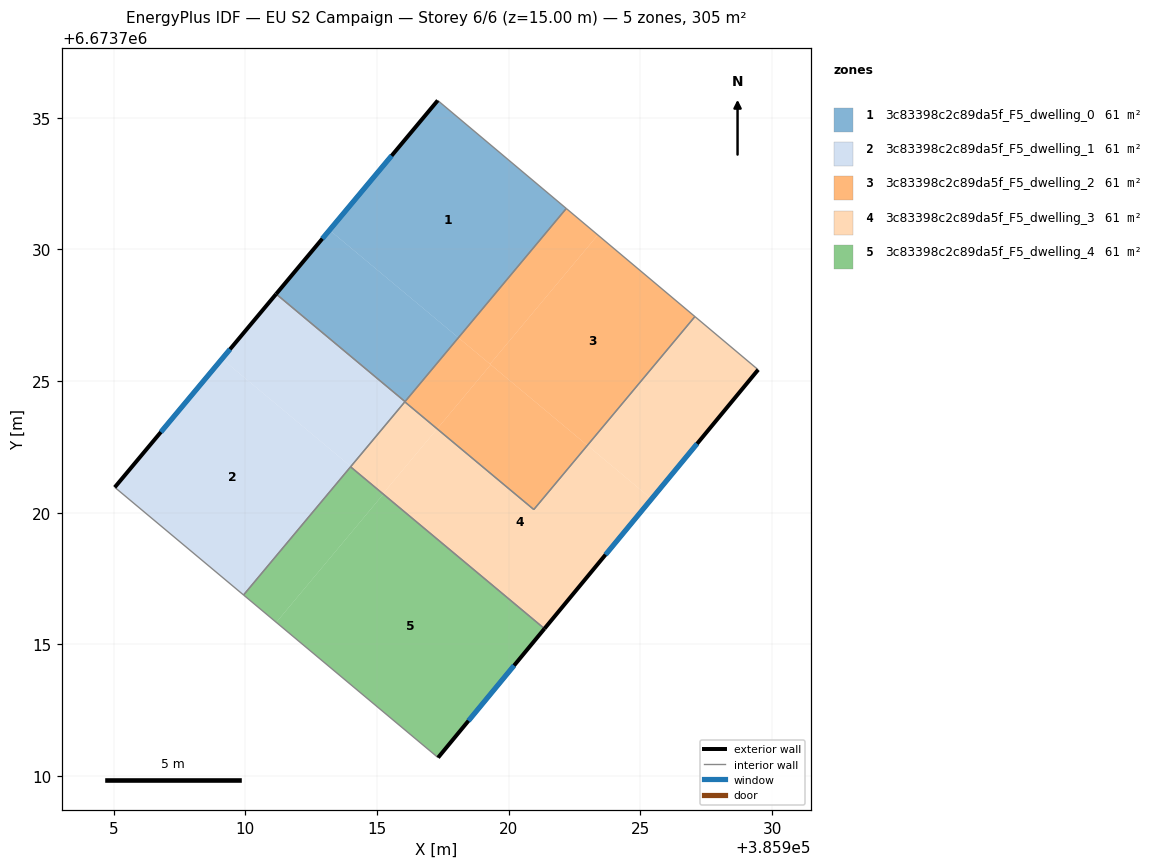
=== STOREY PLAN SPEC (per zone: floor XY polygon, exterior-wall plan segments, windows/doors) ===
zone 1: 3c83398c2c89da5f_F5_dwelling_0  (61.0 m²)
  floor: (385922.19, 6673731.55) (385918.09, 6673726.65) (385913.20, 6673730.73) (385917.31, 6673735.66)
  floor: (385918.09, 6673726.65) (385916.07, 6673724.22) (385911.17, 6673728.31) (385913.20, 6673730.73)
  exterior wall: (385917.31, 6673735.66) – (385911.17, 6673728.31)  [9.6 m]
    window: (385915.55, 6673733.56) – (385912.93, 6673730.41)  [5.3 m²]
  interior walls: 3
zone 2: 3c83398c2c89da5f_F5_dwelling_1  (61.0 m²)
  floor: (385914.01, 6673721.76) (385909.93, 6673716.88) (385905.04, 6673720.97) (385909.11, 6673725.84)
  floor: (385916.07, 6673724.22) (385914.01, 6673721.76) (385909.11, 6673725.84) (385911.17, 6673728.31)
  exterior wall: (385911.17, 6673728.31) – (385905.04, 6673720.97)  [9.6 m]
    window: (385909.42, 6673726.21) – (385906.79, 6673723.06)  [5.3 m²]
  interior walls: 5
zone 3: 3c83398c2c89da5f_F5_dwelling_2  (61.0 m²)
  floor: (385927.07, 6673727.45) (385922.99, 6673722.56) (385919.29, 6673725.65) (385923.39, 6673730.55)
  floor: (385923.39, 6673730.55) (385919.29, 6673725.65) (385918.09, 6673726.65) (385922.19, 6673731.55)
  floor: (385922.99, 6673722.56) (385920.96, 6673720.12) (385917.28, 6673723.19) (385919.32, 6673725.62)
  floor: (385919.32, 6673725.62) (385917.28, 6673723.19) (385916.06, 6673724.21) (385918.09, 6673726.65)
  interior walls: 5
zone 4: 3c83398c2c89da5f_F5_dwelling_3  (61.0 m²)
  floor: (385922.99, 6673722.56) (385925.42, 6673720.53) (385921.37, 6673715.61) (385915.23, 6673720.73) (385917.28, 6673723.19) (385920.96, 6673720.12)
  floor: (385929.47, 6673725.43) (385925.42, 6673720.53) (385922.99, 6673722.56) (385927.07, 6673727.45)
  floor: (385921.37, 6673715.61) (385921.36, 6673715.60) (385915.24, 6673720.71) (385915.25, 6673720.72)
  floor: (385915.25, 6673720.72) (385915.24, 6673720.71) (385914.00, 6673721.75) (385914.01, 6673721.76)
  floor: (385917.28, 6673723.19) (385915.23, 6673720.73) (385914.01, 6673721.76) (385916.06, 6673724.21)
  exterior wall: (385921.36, 6673715.60) – (385929.47, 6673725.43)  [12.7 m]
    window: (385923.68, 6673718.41) – (385927.15, 6673722.62)  [7.0 m²]
  interior walls: 5
zone 5: 3c83398c2c89da5f_F5_dwelling_4  (61.0 m²)
  floor: (385915.24, 6673720.71) (385911.18, 6673715.84) (385909.93, 6673716.88) (385914.00, 6673721.75)
  floor: (385921.36, 6673715.60) (385917.32, 6673710.70) (385911.18, 6673715.84) (385915.24, 6673720.71)
  exterior wall: (385917.32, 6673710.70) – (385921.36, 6673715.60)  [6.3 m]
    window: (385918.47, 6673712.10) – (385920.21, 6673714.20)  [3.5 m²]
  interior walls: 3

=== DERIVED (storey summary) ===
Building: EU S2 Campaign
Storey: 6 of 6  (floor level z = 15.00 m)
Storey gross floor area: 304.8 m²
Zones on this storey: 5
  - 3c83398c2c89da5f_F5_dwelling_0: floor 61.0 m²; exterior wall 9.6 m (28.7 m²); 1 window(s) 5.3 m²; WWR 18.4%
  - 3c83398c2c89da5f_F5_dwelling_1: floor 61.0 m²; exterior wall 9.6 m (28.7 m²); 1 window(s) 5.3 m²; WWR 18.4%
  - 3c83398c2c89da5f_F5_dwelling_2: floor 61.0 m²
  - 3c83398c2c89da5f_F5_dwelling_3: floor 61.0 m²; exterior wall 12.7 m (38.2 m²); 1 window(s) 7.0 m²; WWR 18.4%
  - 3c83398c2c89da5f_F5_dwelling_4: floor 61.0 m²; exterior wall 6.3 m (19.0 m²); 1 window(s) 3.5 m²; WWR 18.4%
Zone adjacency (shared interzone walls):
  - 3c83398c2c89da5f_F5_dwelling_0 ↔ 3c83398c2c89da5f_F5_dwelling_1
  - 3c83398c2c89da5f_F5_dwelling_0 ↔ 3c83398c2c89da5f_F5_dwelling_2
  - 3c83398c2c89da5f_F5_dwelling_1 ↔ 3c83398c2c89da5f_F5_dwelling_2
  - 3c83398c2c89da5f_F5_dwelling_1 ↔ 3c83398c2c89da5f_F5_dwelling_3
  - 3c83398c2c89da5f_F5_dwelling_1 ↔ 3c83398c2c89da5f_F5_dwelling_4
  - 3c83398c2c89da5f_F5_dwelling_2 ↔ 3c83398c2c89da5f_F5_dwelling_3
  - 3c83398c2c89da5f_F5_dwelling_3 ↔ 3c83398c2c89da5f_F5_dwelling_4